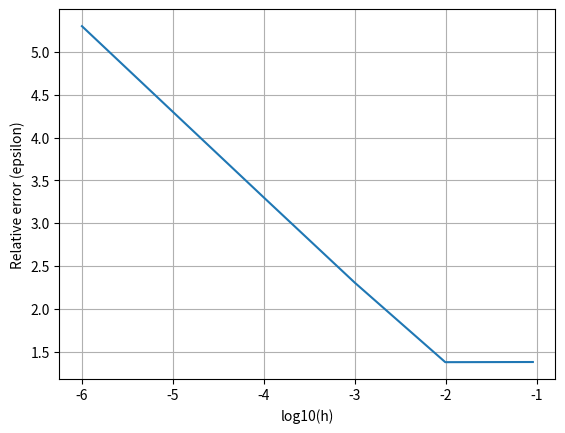

Python code for this plot:
import numpy as np, matplotlib.pyplot as plt, random as r, time


def f(x):               # 3 flops
    return 100*np.exp(-10*x)

# total 4 flops

# total 3 flops making the arrays
a = -1#np.ones(n)*float(input("Values of vector a (diagonal): "))
b = 2#np.ones(n)*float(input("Values of vector b (below diagonal): "))
c = -1#np.ones(n)*float(input("Values of vector c (over diagonal): "))
#b_temp = np.zeros(n)
def analytic(x):       # closed-formed solution, 7 flops
    return 1 - (1-np.exp(-10))*x - np.exp(-10*x)

def algo(n):
    x = np.linspace(0,1,n)
    h = 1/(n+1)
    q = (h**2)*f(x)
    index = np.linspace(1,n,n)
    b_temp = (index+1)/index
    q_temp = np.zeros(n)
    u = np.zeros(n)
    v = analytic(x)

    ####    Forward sub   ####
    for i in range(1,n):            # 3*n flops
        #b_temp[i] = b - 1/b_temp[i-1]
        q_temp[i] = q[i]-q_temp[i-1]*a/b_temp[i-1]

    #### Backward ####
    #u[-2] = q_temp[-2]/b_temp[-2]
    for i in range(2,n):            # 3*n flops
        u[-i] = (q_temp[-i] - a*u[-i+1])/b_temp[-i]

    ####  Calculate error ####
    eps_inside = abs((u[1:-1]-v[1:-1])/v[1:-1])
    #div = 10/2
    #eps_inside = abs((u[int(n/div)]-v[int(n/div)])/v[int(n/div)])
    eps = max(abs(np.log10(eps_inside)))
    return h, eps, time.time()

#### Compute error ####
N = 6
n = np.logspace(1,N,N)
#N = 300; n = 10**np.linspace(1,5,N)
h = np.zeros(N)
error = np.zeros(N)
t0 = time.time()

for i in range(N):
    h[i], error[i], t1 = algo(int(n[i]))
    print("log10(h) = %.2e        rel. error = %.2e         time = %.3f s" % \
                                    (np.log10(h[i]),np.log10(error[i]),t1-t0))



plt.plot(np.log10(h),error)
plt.xlabel("log10(h)"); plt.ylabel("Relative error (epsilon)")
plt.grid()

plt.show()
